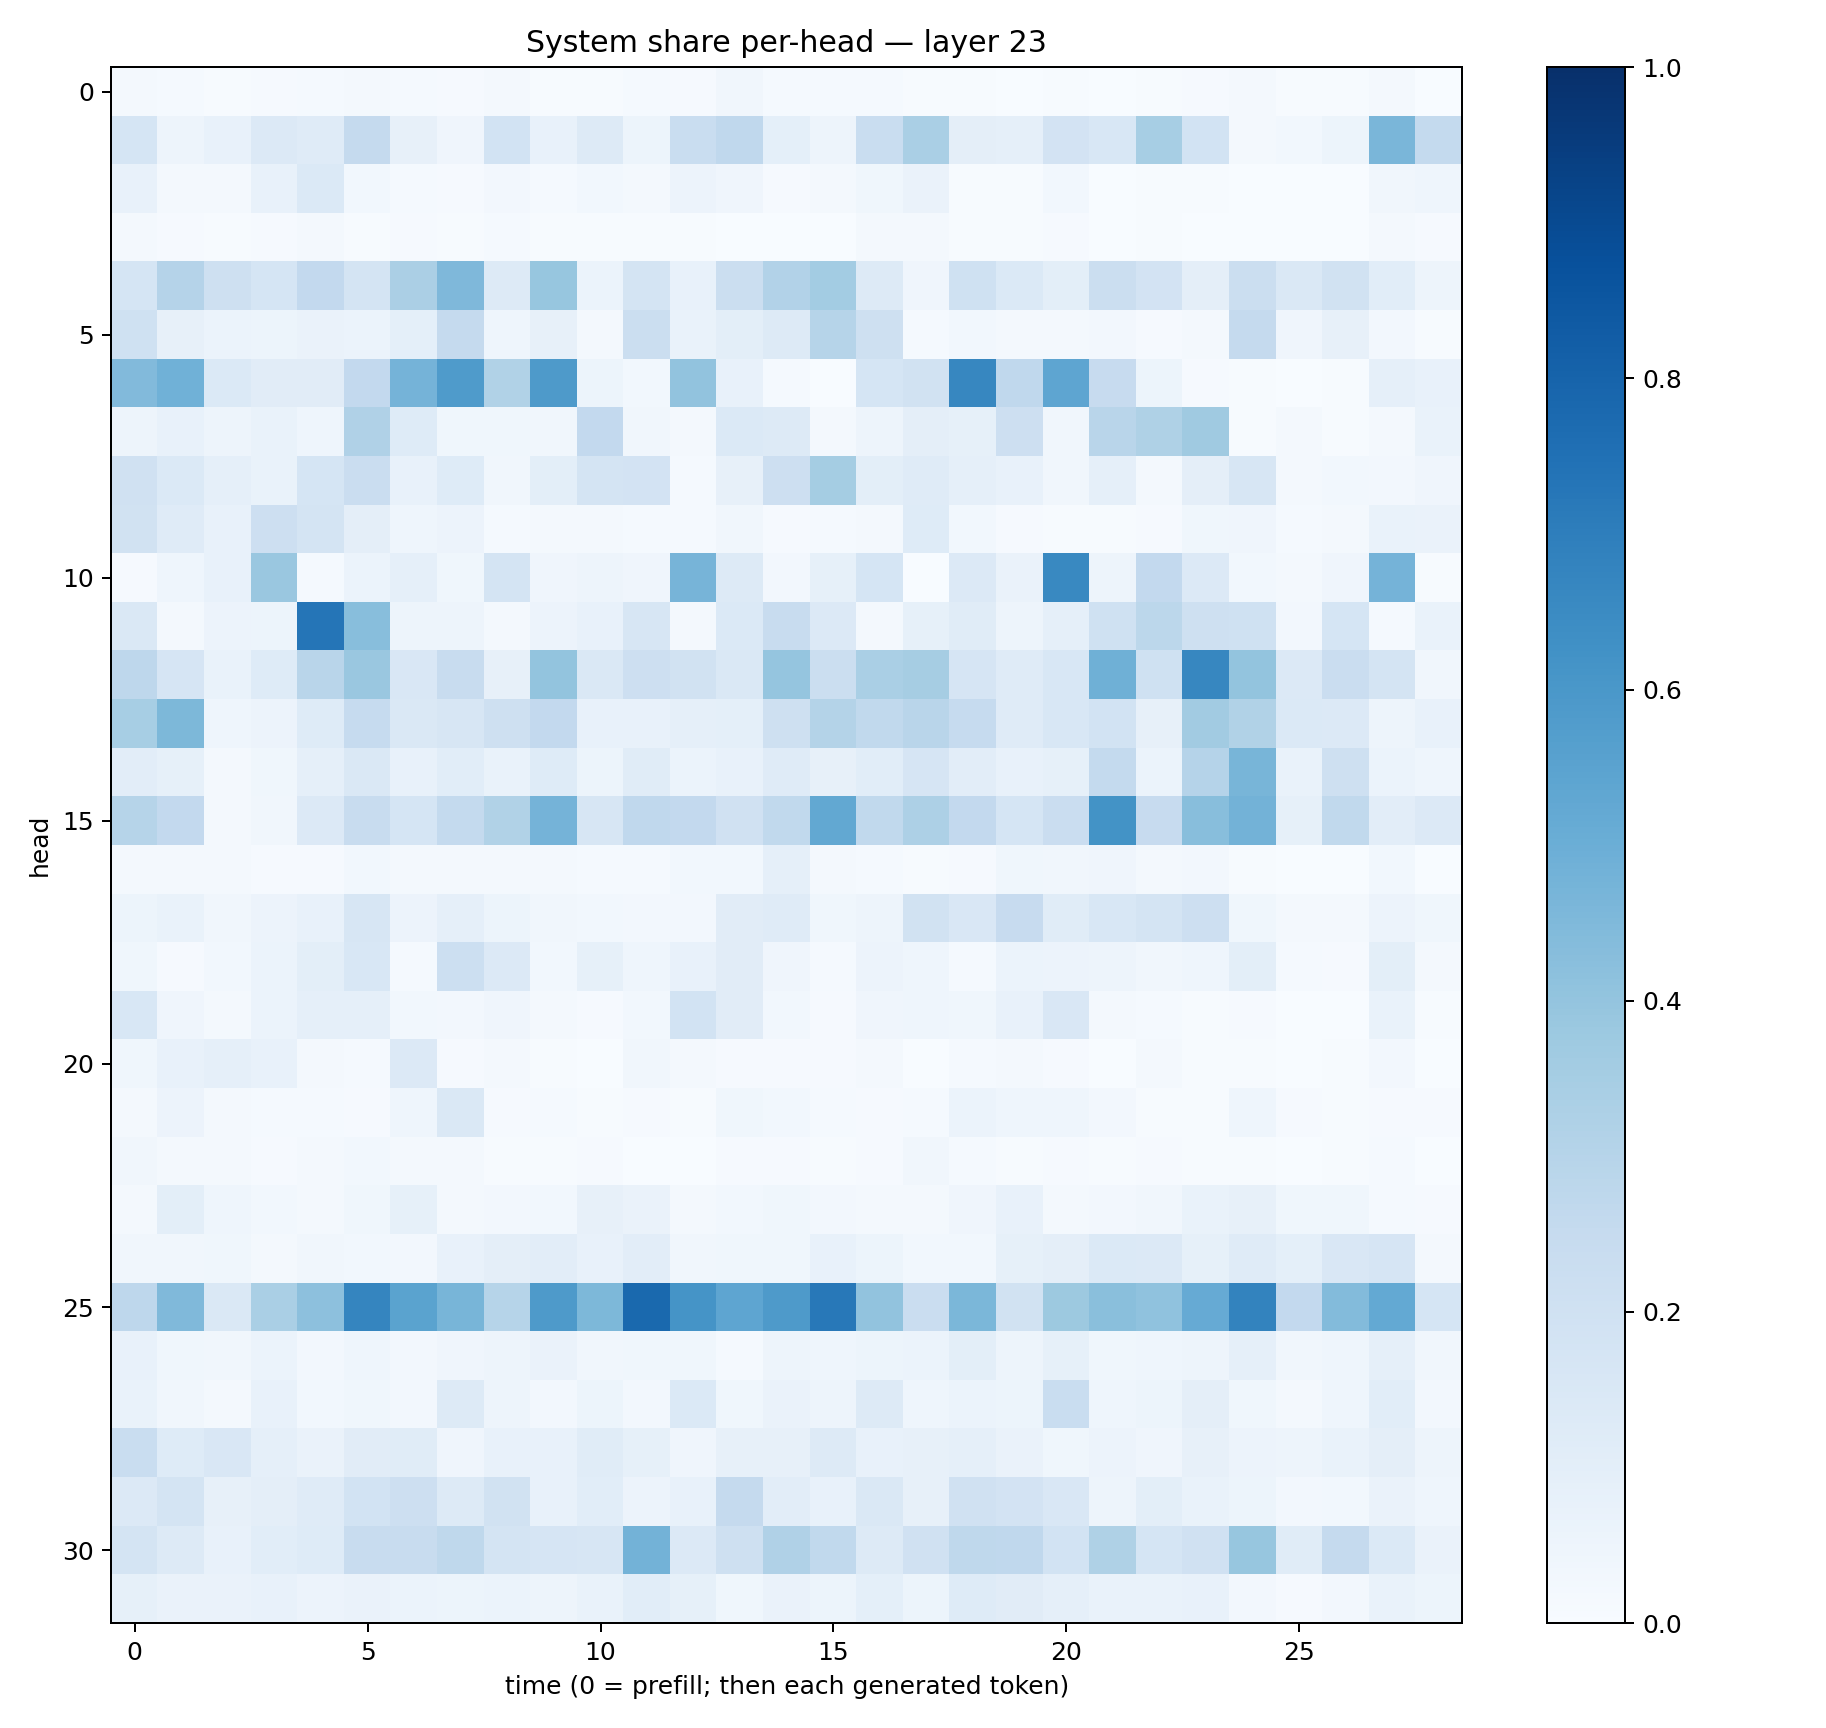

Source data for this figure (header and first rows):
0.015995942, 0.0119757, 0.0055003385, 0.010135717, 0.012238588, 0.01628314, 0.012957262, 0.011153964, 0.02061119, 0.0075221257, 0.004931648, 0.012627031, 0.010811816, 0.03252171, 0.0155796055, 0.014969376, 0.01181924, 0.005504578, 0.004832997, 0.003646838, 0.0055966526, 0.0016598983, 0.005048702, 0.010191935
0.1711, 0.05006, 0.07333, 0.1357, 0.1209, 0.2509, 0.07855, 0.0416, 0.1851, 0.07253, 0.129, 0.05266, 0.2328, 0.2675, 0.09152, 0.04745, 0.232, 0.3372, 0.09642, 0.08914, 0.1829, 0.155, 0.3444, 0.1857
0.0727, 0.01699, 0.0189, 0.07421, 0.1385, 0.03074, 0.01342, 0.008655, 0.02635, 0.0139, 0.02847, 0.01597, 0.05843, 0.0401, 0.008569, 0.01642, 0.03688, 0.06591, 0.007642, 0.006332, 0.02831, 0.002747, 0.004896, 0.003938
0.02225, 0.009977, 0.005746, 0.01036, 0.01847, 0.007707, 0.008243, 0.005498, 0.01369, 0.006842, 0.005401, 0.006135, 0.006864, 0.003427, 0.002572, 0.002456, 0.02124, 0.01748, 0.00567, 0.004044, 0.009077, 0.0004247, 0.004005, 0.003039
0.1691, 0.302, 0.2075, 0.1681, 0.2611, 0.1796, 0.335, 0.4514, 0.128, 0.3934, 0.06023, 0.1747, 0.07581, 0.2222, 0.3113, 0.3563, 0.129, 0.04012, 0.2018, 0.1396, 0.09811, 0.2212, 0.18, 0.09673
0.203, 0.08059, 0.06158, 0.05095, 0.06256, 0.05934, 0.0921, 0.2516, 0.04489, 0.07913, 0.01857, 0.2197, 0.07019, 0.09968, 0.1281, 0.3004, 0.2038, 0.01519, 0.02762, 0.02112, 0.01596, 0.02538, 0.009132, 0.01903
0.4449, 0.4879, 0.1402, 0.1112, 0.1096, 0.2596, 0.4758, 0.585, 0.3129, 0.588, 0.0539, 0.02846, 0.4024, 0.07205, 0.01267, 0.001784, 0.1705, 0.1946, 0.6645, 0.2657, 0.5387, 0.2443, 0.05234, 0.01093
0.05032, 0.07402, 0.04943, 0.06943, 0.04565, 0.319, 0.123, 0.03583, 0.03588, 0.0334, 0.2594, 0.03207, 0.01907, 0.1404, 0.1294, 0.01855, 0.04701, 0.0974, 0.08566, 0.2129, 0.03132, 0.2901, 0.3224, 0.3708
0.1981, 0.1403, 0.08771, 0.06956, 0.1712, 0.2289, 0.07162, 0.1218, 0.03391, 0.09773, 0.1797, 0.1811, 0.01282, 0.08147, 0.2148, 0.3547, 0.1001, 0.1207, 0.08919, 0.07797, 0.03435, 0.08714, 0.0199, 0.09638
0.1906, 0.1195, 0.07231, 0.2113, 0.1726, 0.09726, 0.04683, 0.05627, 0.01176, 0.01723, 0.02009, 0.01449, 0.01175, 0.03147, 0.01088, 0.01535, 0.01668, 0.1229, 0.03008, 0.009246, 0.006827, 0.005873, 0.0101, 0.03656
0.008242, 0.04393, 0.07444, 0.3844, 0.01456, 0.05977, 0.08617, 0.03516, 0.1781, 0.04207, 0.04735, 0.04035, 0.4709, 0.1304, 0.02494, 0.08505, 0.1683, 0.002902, 0.1338, 0.06547, 0.6599, 0.04784, 0.2596, 0.1335
0.1484, 0.02114, 0.05499, 0.05214, 0.7329, 0.4285, 0.04863, 0.04931, 0.02038, 0.05572, 0.07767, 0.164, 0.02136, 0.1405, 0.2415, 0.1335, 0.02119, 0.08326, 0.1133, 0.04872, 0.08905, 0.2017, 0.2807, 0.209
0.2752, 0.1669, 0.0665, 0.1239, 0.2922, 0.3838, 0.151, 0.2369, 0.08188, 0.4009, 0.1436, 0.2125, 0.1902, 0.1406, 0.3979, 0.2245, 0.339, 0.3513, 0.1671, 0.1191, 0.155, 0.4899, 0.2026, 0.6677
0.3459, 0.4535, 0.04366, 0.05764, 0.1224, 0.2463, 0.1454, 0.158, 0.2061, 0.258, 0.07043, 0.07764, 0.08611, 0.09151, 0.2039, 0.306, 0.2653, 0.2923, 0.2491, 0.1192, 0.1555, 0.1849, 0.08131, 0.3598
0.1025, 0.08591, 0.01764, 0.03717, 0.08958, 0.1434, 0.07641, 0.1092, 0.06969, 0.1236, 0.05432, 0.1162, 0.06096, 0.07645, 0.1191, 0.07888, 0.108, 0.1663, 0.105, 0.0706, 0.08238, 0.2569, 0.06195, 0.3011
0.2999, 0.2593, 0.02175, 0.0332, 0.1337, 0.2345, 0.1712, 0.2573, 0.3157, 0.4729, 0.1591, 0.2695, 0.2606, 0.1971, 0.265, 0.5269, 0.2623, 0.3256, 0.2597, 0.1703, 0.2273, 0.6205, 0.245, 0.4267
0.02244, 0.01599, 0.01826, 0.009809, 0.01155, 0.02838, 0.01948, 0.01862, 0.0202, 0.01904, 0.01524, 0.01224, 0.02748, 0.02794, 0.08674, 0.01825, 0.01365, 0.006323, 0.01159, 0.0363, 0.03289, 0.0394, 0.02021, 0.02645
0.0511, 0.06782, 0.03179, 0.05475, 0.0713, 0.1581, 0.05743, 0.08856, 0.05417, 0.03193, 0.03096, 0.02572, 0.02687, 0.1094, 0.1204, 0.03554, 0.04761, 0.1879, 0.1492, 0.2439, 0.1156, 0.1528, 0.1734, 0.2112
0.03535, 0.01066, 0.02983, 0.05885, 0.09961, 0.1549, 0.01237, 0.2179, 0.1348, 0.02988, 0.08411, 0.04647, 0.07511, 0.1106, 0.04129, 0.01205, 0.05597, 0.04458, 0.01533, 0.05864, 0.05584, 0.04983, 0.03465, 0.04599
0.1537, 0.04011, 0.02217, 0.05967, 0.08739, 0.08606, 0.03062, 0.02466, 0.04007, 0.01622, 0.01008, 0.03103, 0.1843, 0.1117, 0.02857, 0.01113, 0.04165, 0.04524, 0.03792, 0.07703, 0.1505, 0.02334, 0.01345, 0.006972
0.03599, 0.07302, 0.08826, 0.07509, 0.01791, 0.01507, 0.1345, 0.009962, 0.01641, 0.005805, 0.003546, 0.03441, 0.02003, 0.008436, 0.008224, 0.01018, 0.01632, 0.002858, 0.01502, 0.01683, 0.01129, 0.003118, 0.01797, 0.005826
0.02024, 0.05688, 0.02264, 0.01186, 0.01406, 0.008578, 0.04503, 0.1415, 0.01013, 0.01197, 0.007193, 0.009664, 0.00478, 0.03595, 0.02804, 0.01225, 0.008812, 0.01508, 0.05985, 0.04456, 0.04486, 0.02709, 0.004957, 0.004799
0.03459, 0.01871, 0.02021, 0.00902, 0.02321, 0.02834, 0.01645, 0.02006, 0.006024, 0.007499, 0.007815, 0.002917, 0.003886, 0.008166, 0.01002, 0.006232, 0.01011, 0.03263, 0.01273, 0.007482, 0.00939, 0.007724, 0.01019, 0.005566
0.02147, 0.09788, 0.04603, 0.02784, 0.01793, 0.03587, 0.0844, 0.01965, 0.02429, 0.02923, 0.0803, 0.06449, 0.02309, 0.02783, 0.03641, 0.02545, 0.0234, 0.01796, 0.03968, 0.07367, 0.02335, 0.02514, 0.03173, 0.06751
0.0346, 0.03209, 0.03729, 0.02092, 0.0313, 0.02876, 0.02555, 0.07811, 0.09733, 0.1036, 0.07395, 0.1041, 0.03415, 0.03633, 0.03873, 0.07801, 0.05242, 0.0294, 0.02852, 0.08435, 0.09631, 0.1395, 0.136, 0.08325
0.2747, 0.4458, 0.1482, 0.3369, 0.4162, 0.6704, 0.5479, 0.4658, 0.2971, 0.587, 0.4558, 0.7785, 0.6159, 0.5361, 0.589, 0.7206, 0.4047, 0.2277, 0.4584, 0.193, 0.3779, 0.4222, 0.4071, 0.5134
0.07493, 0.03524, 0.03247, 0.06048, 0.02456, 0.04532, 0.02417, 0.0428, 0.04719, 0.06395, 0.03332, 0.03694, 0.03568, 0.01515, 0.05035, 0.04499, 0.05318, 0.06197, 0.09784, 0.04883, 0.08329, 0.039, 0.04463, 0.04934
0.06794, 0.0345, 0.02313, 0.07333, 0.03008, 0.03698, 0.02521, 0.1263, 0.04968, 0.02563, 0.051, 0.02653, 0.14, 0.03648, 0.06433, 0.04783, 0.1262, 0.046, 0.05972, 0.05184, 0.2307, 0.04686, 0.05322, 0.09694
0.2344, 0.1225, 0.152, 0.08924, 0.06464, 0.1119, 0.1143, 0.04248, 0.07213, 0.07325, 0.1135, 0.08381, 0.0411, 0.07813, 0.08034, 0.1291, 0.07812, 0.08103, 0.08594, 0.06318, 0.03651, 0.05533, 0.04077, 0.08147
0.1359, 0.1761, 0.08032, 0.09736, 0.1205, 0.1845, 0.2141, 0.1263, 0.19, 0.07138, 0.107, 0.0563, 0.07474, 0.2503, 0.1023, 0.07329, 0.1432, 0.08127, 0.1965, 0.1814, 0.1496, 0.0483, 0.1015, 0.06962
0.1767, 0.129, 0.07599, 0.106, 0.122, 0.2407, 0.2377, 0.2732, 0.1782, 0.1674, 0.164, 0.4782, 0.1355, 0.2068, 0.3182, 0.264, 0.1321, 0.1963, 0.2719, 0.2666, 0.1859, 0.3226, 0.1691, 0.1975
0.0858, 0.06269, 0.06379, 0.07135, 0.05708, 0.06541, 0.05961, 0.05145, 0.06129, 0.04826, 0.06798, 0.109, 0.08467, 0.03849, 0.0644, 0.05405, 0.09123, 0.05439, 0.1245, 0.1131, 0.08879, 0.06774, 0.06979, 0.07626
